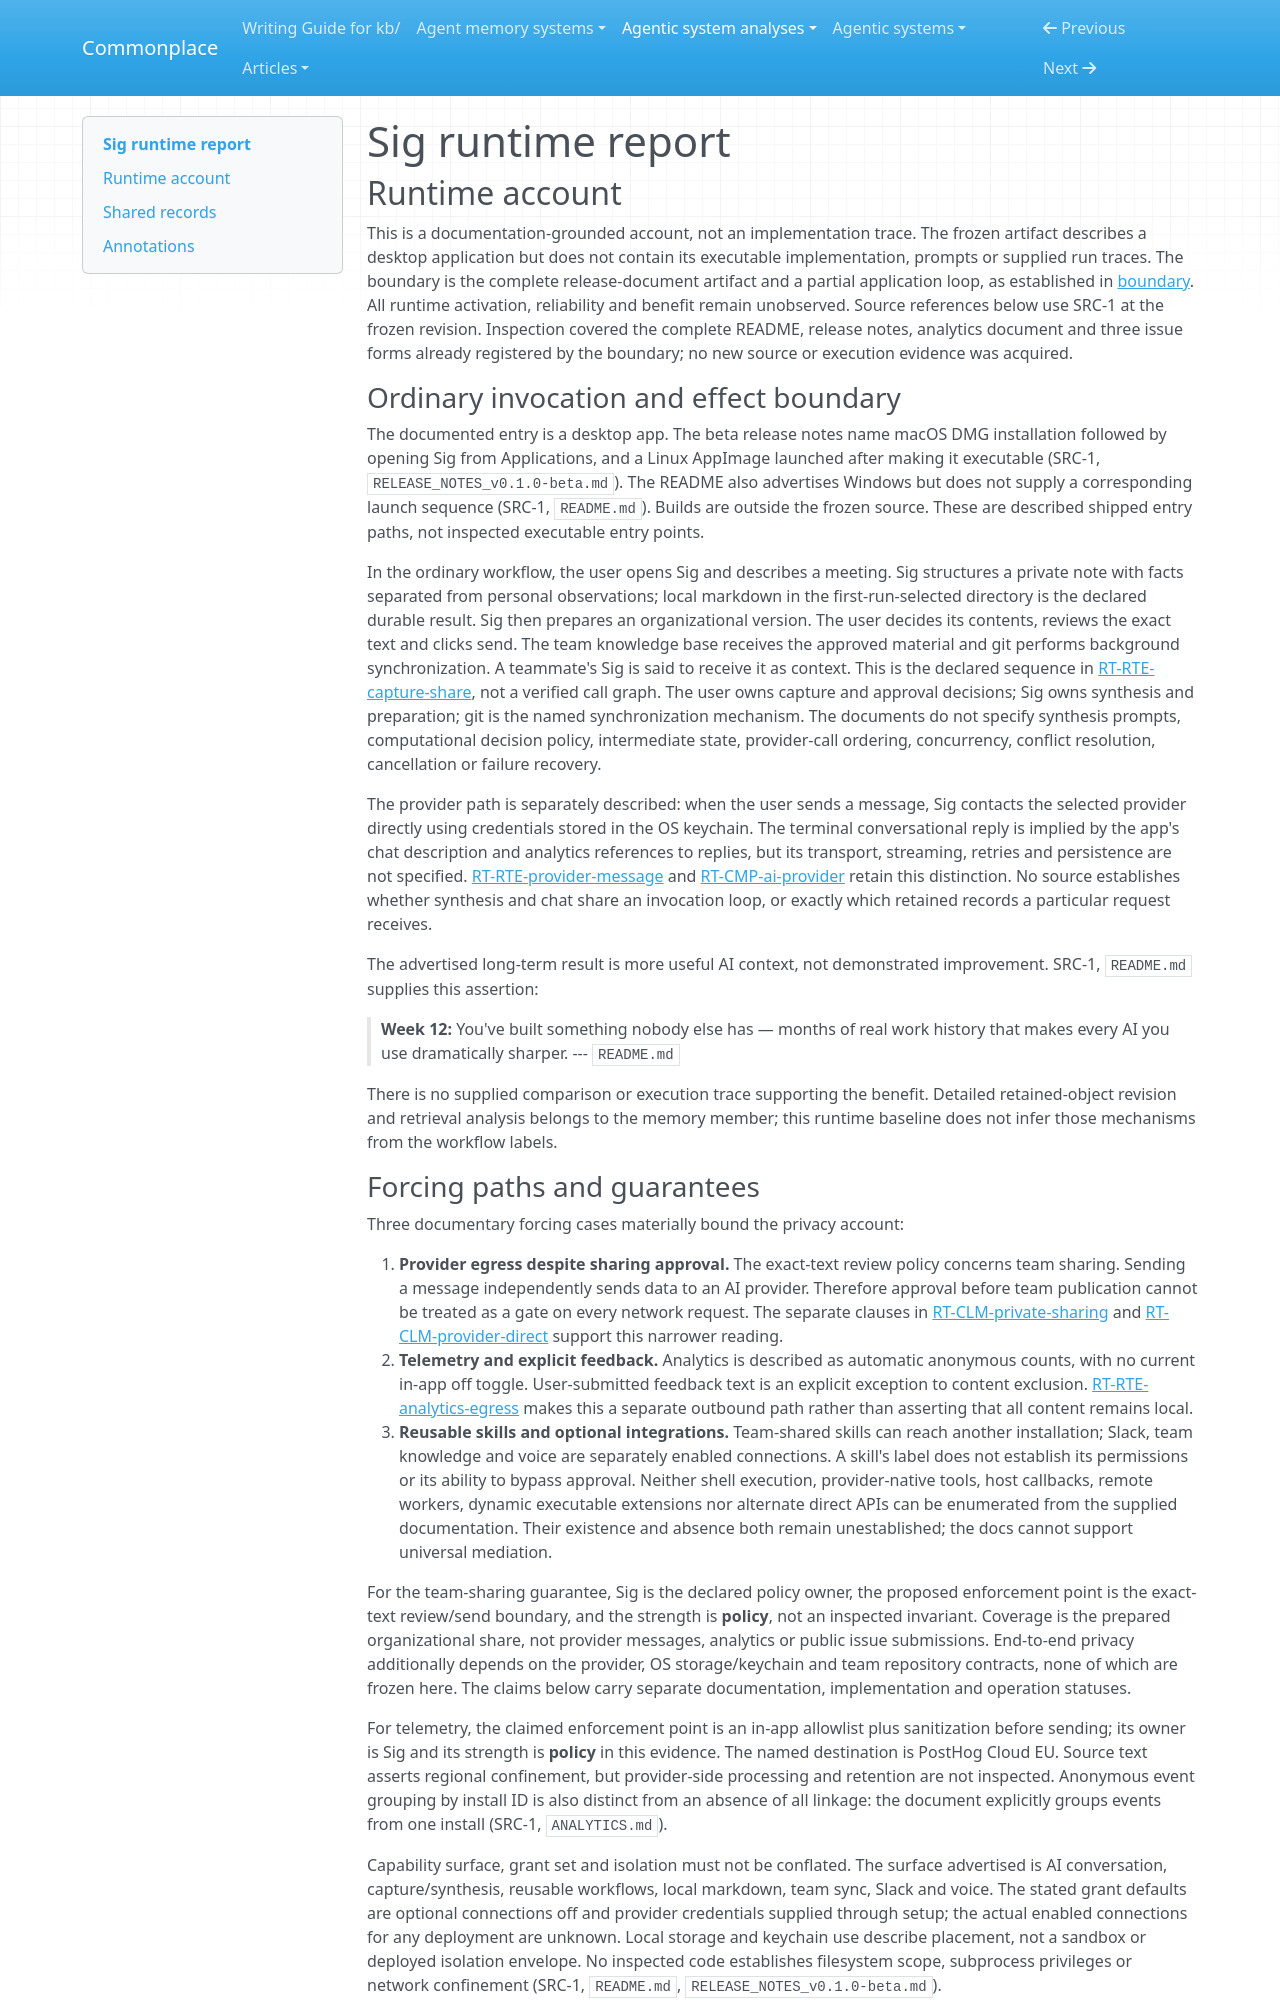

repository: zby/commonplace · page: agentic-system-analyses/retained/sig-releases/runtime/index.html · generator: mkdocs

---
type: agentic-system-analyses/types/agentic-system-runtime-report.md
description: "Sig runtime baseline: declared capture, AI-provider, sharing, skills and telemetry paths in its public release documentation."
run-id: AAS-2026-10-14-sig-releases-50379145ac31-01
reviewed-boundary: "314bbea9d1cef911cea0f201eec66a57c2e59020"
---

# Sig runtime report

## Runtime account

This is a documentation-grounded account, not an implementation trace. The frozen artifact describes a desktop application but does not contain its executable implementation, prompts or supplied run traces. The boundary is the complete release-document artifact and a partial application loop, as established in [boundary](boundary.md#boundary-and-evidence). All runtime activation, reliability and benefit remain unobserved. Source references below use SRC-1 at the frozen revision. Inspection covered the complete README, release notes, analytics document and three issue forms already registered by the boundary; no new source or execution evidence was acquired.

### Ordinary invocation and effect boundary

The documented entry is a desktop app. The beta release notes name macOS DMG installation followed by opening Sig from Applications, and a Linux AppImage launched after making it executable (SRC-1, `RELEASE_NOTES_v0.1.0-beta.md`). The README also advertises Windows but does not supply a corresponding launch sequence (SRC-1, `README.md`). Builds are outside the frozen source. These are described shipped entry paths, not inspected executable entry points.

In the ordinary workflow, the user opens Sig and describes a meeting. Sig structures a private note with facts separated from personal observations; local markdown in the first-run-selected directory is the declared durable result. Sig then prepares an organizational version. The user decides its contents, reviews the exact text and clicks send. The team knowledge base receives the approved material and git performs background synchronization. A teammate's Sig is said to receive it as context. This is the declared sequence in [RT-RTE-capture-share](#rt-rte-capture-share), not a verified call graph. The user owns capture and approval decisions; Sig owns synthesis and preparation; git is the named synchronization mechanism. The documents do not specify synthesis prompts, computational decision policy, intermediate state, provider-call ordering, concurrency, conflict resolution, cancellation or failure recovery.

The provider path is separately described: when the user sends a message, Sig contacts the selected provider directly using credentials stored in the OS keychain. The terminal conversational reply is implied by the app's chat description and analytics references to replies, but its transport, streaming, retries and persistence are not specified. [RT-RTE-provider-message](#rt-rte-provider-message) and [RT-CMP-ai-provider](#rt-cmp-ai-provider) retain this distinction. No source establishes whether synthesis and chat share an invocation loop, or exactly which retained records a particular request receives.

The advertised long-term result is more useful AI context, not demonstrated improvement. SRC-1, `README.md` supplies this assertion:

> **Week 12:** You've built something nobody else has — months of real work history that makes every AI you use dramatically sharper.
> --- `README.md`

There is no supplied comparison or execution trace supporting the benefit. Detailed retained-object revision and retrieval analysis belongs to the memory member; this runtime baseline does not infer those mechanisms from the workflow labels.
